Photos from the image-classification dataset "Dataset_correctly_classified_E" in the GitHub repository madebynanditaaa/bacnet-flask. Its 8 classes are: Clostridium perfringens, Enterococcus faecalis, Enterococcus faecium, Escherichia coli, Listeria monocytogenes, Proteus, Pseudomonas aeruginosa, Staphylococcus aureus.

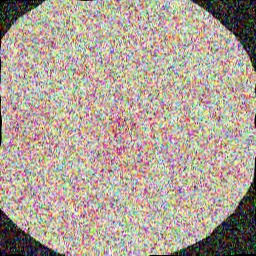
Label: Pseudomonas aeruginosa

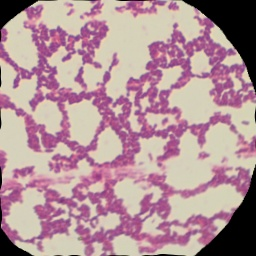
Label: Listeria monocytogenes

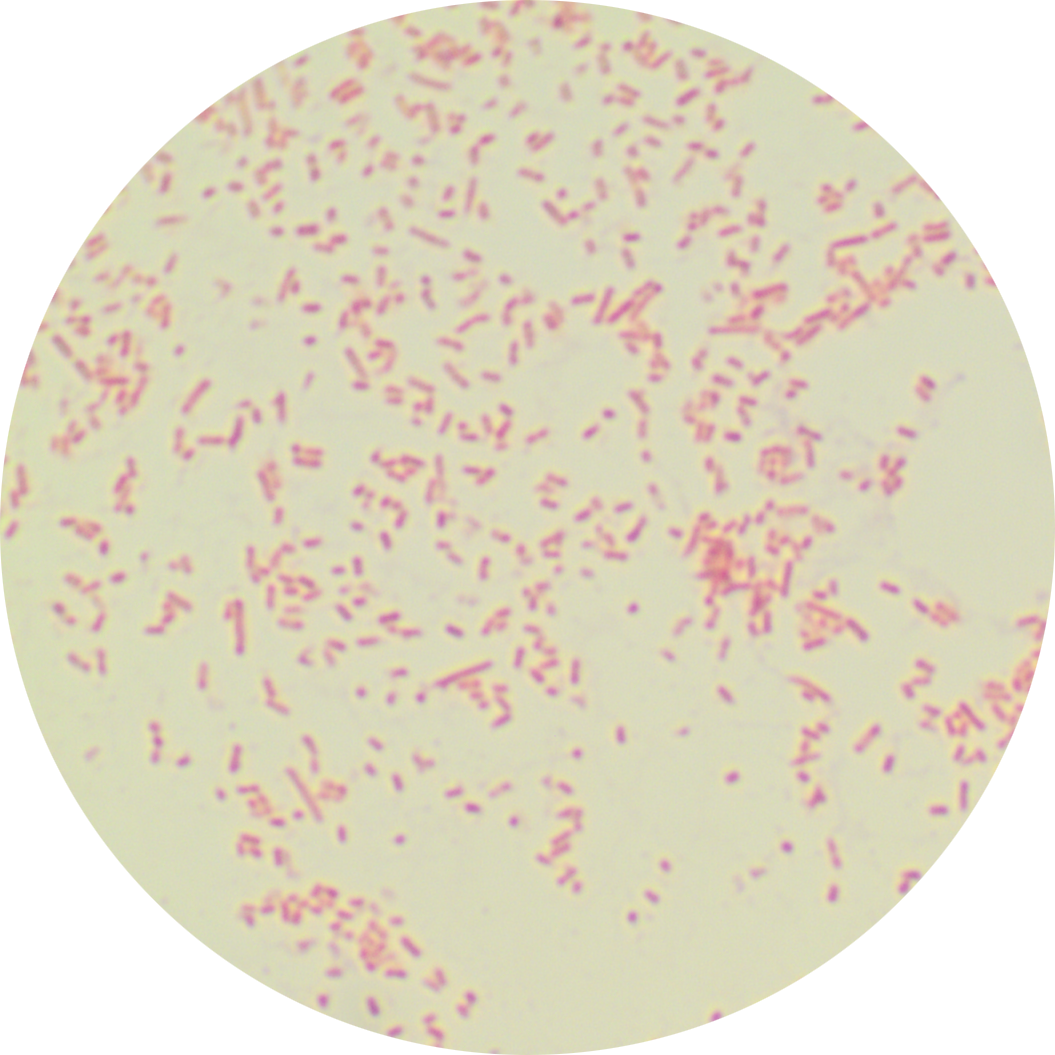
Label: Proteus

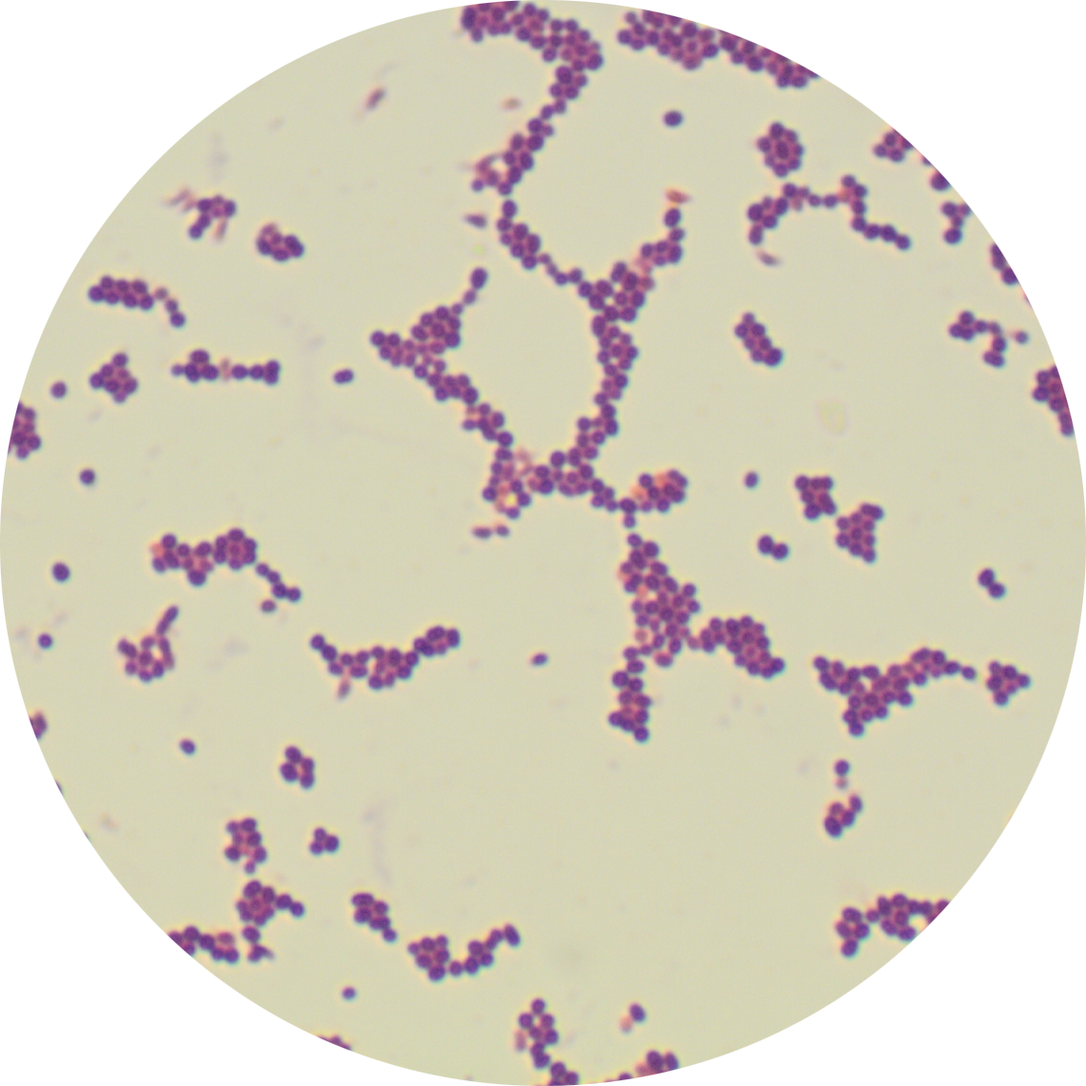
Label: Enterococcus faecium

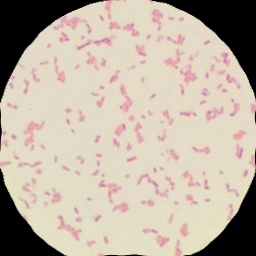
Label: Escherichia coli

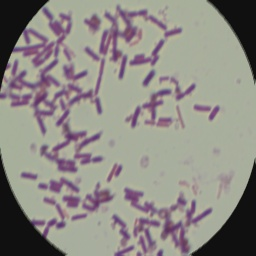
Label: Clostridium perfringens
